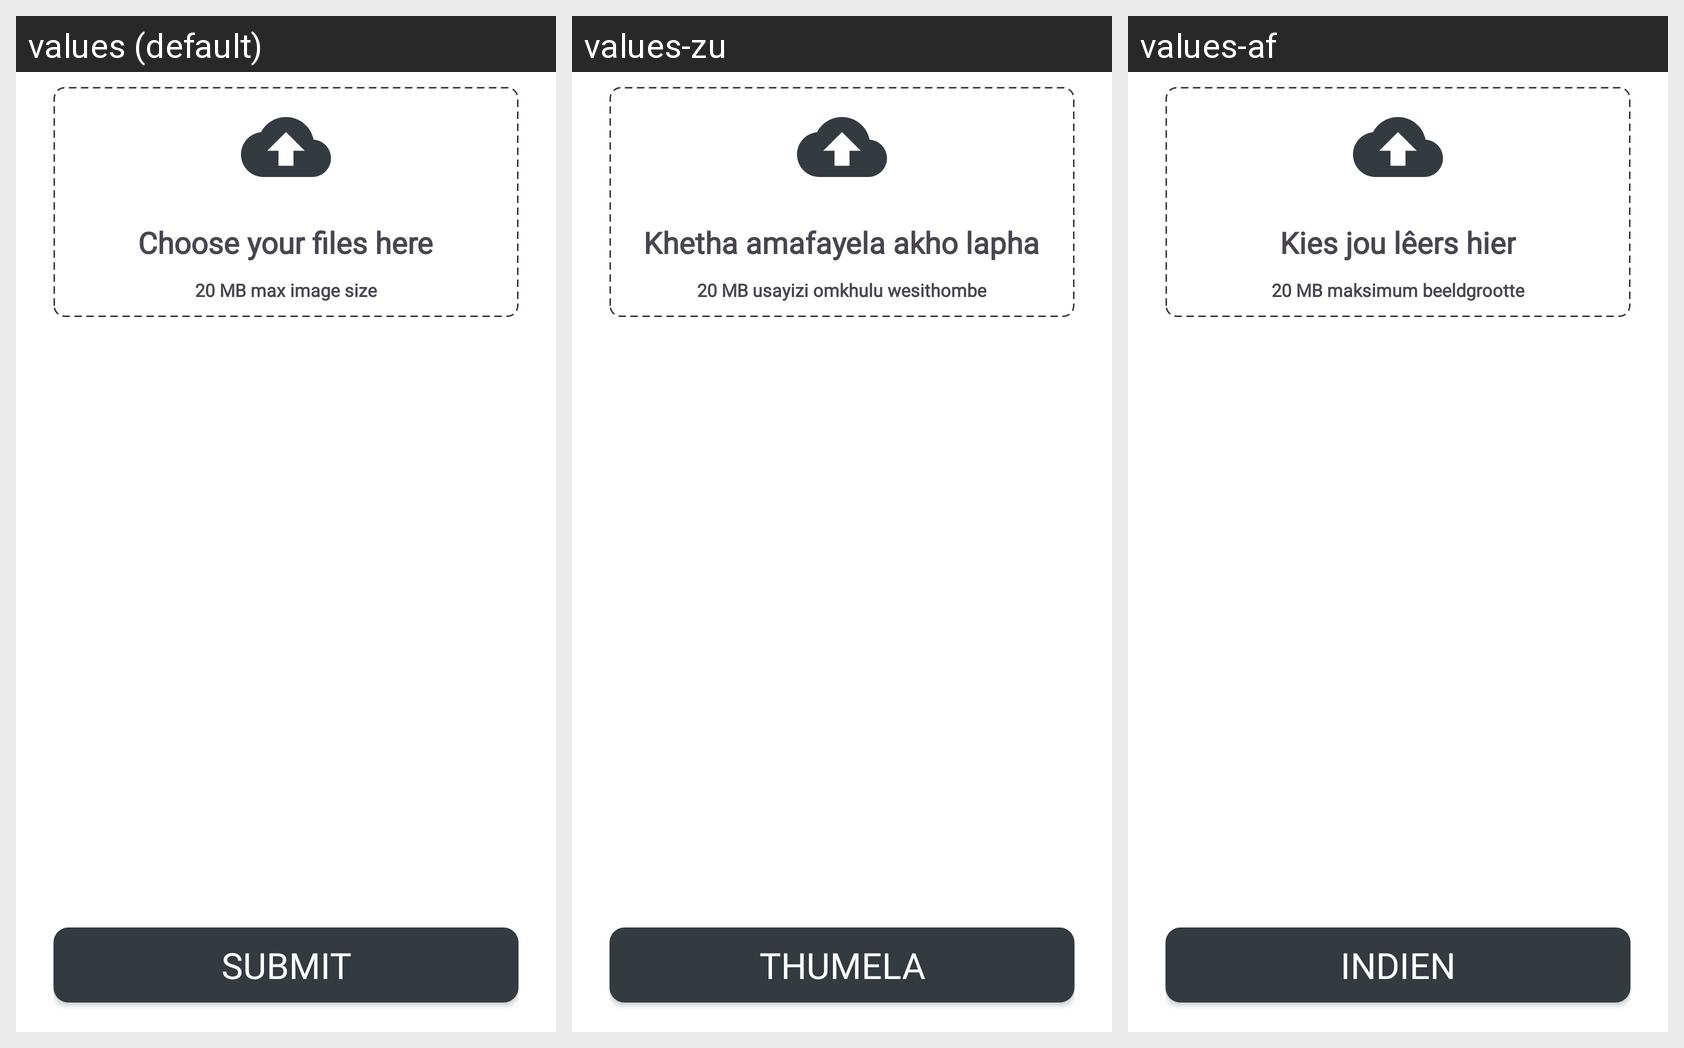

Here is an Android app screen in its default locale and in the app's own translations. Write out the translated-string differences for the strings that appear on this screen.
Android screen res/layout/fragment_update_upload_images.xml rendered under 3 locales, left to right: values (default), values-zu, values-af. Device: Nexus 5 (rendered at 1080×1920; each locale shown at half size, 540×960, under a caption strip naming it); theme Theme.XBCAD7319.
Strings drawn on this screen, with the default value and each locale's value (text and hints the layout hard-codes, and strings that could not be matched under every locale, appear in the picture but are not listed):

choose_your_files_here
  values: Choose your files here
  values-zu: Khetha amafayela akho lapha
  values-af: Kies jou lêers hier

image_size_label
  values: 20 MB max image size
  values-zu: 20 MB usayizi omkhulu wesithombe
  values-af: 20 MB maksimum beeldgrootte

submit_text
  values: Submit
  values-zu: Thumela
  values-af: Indien
